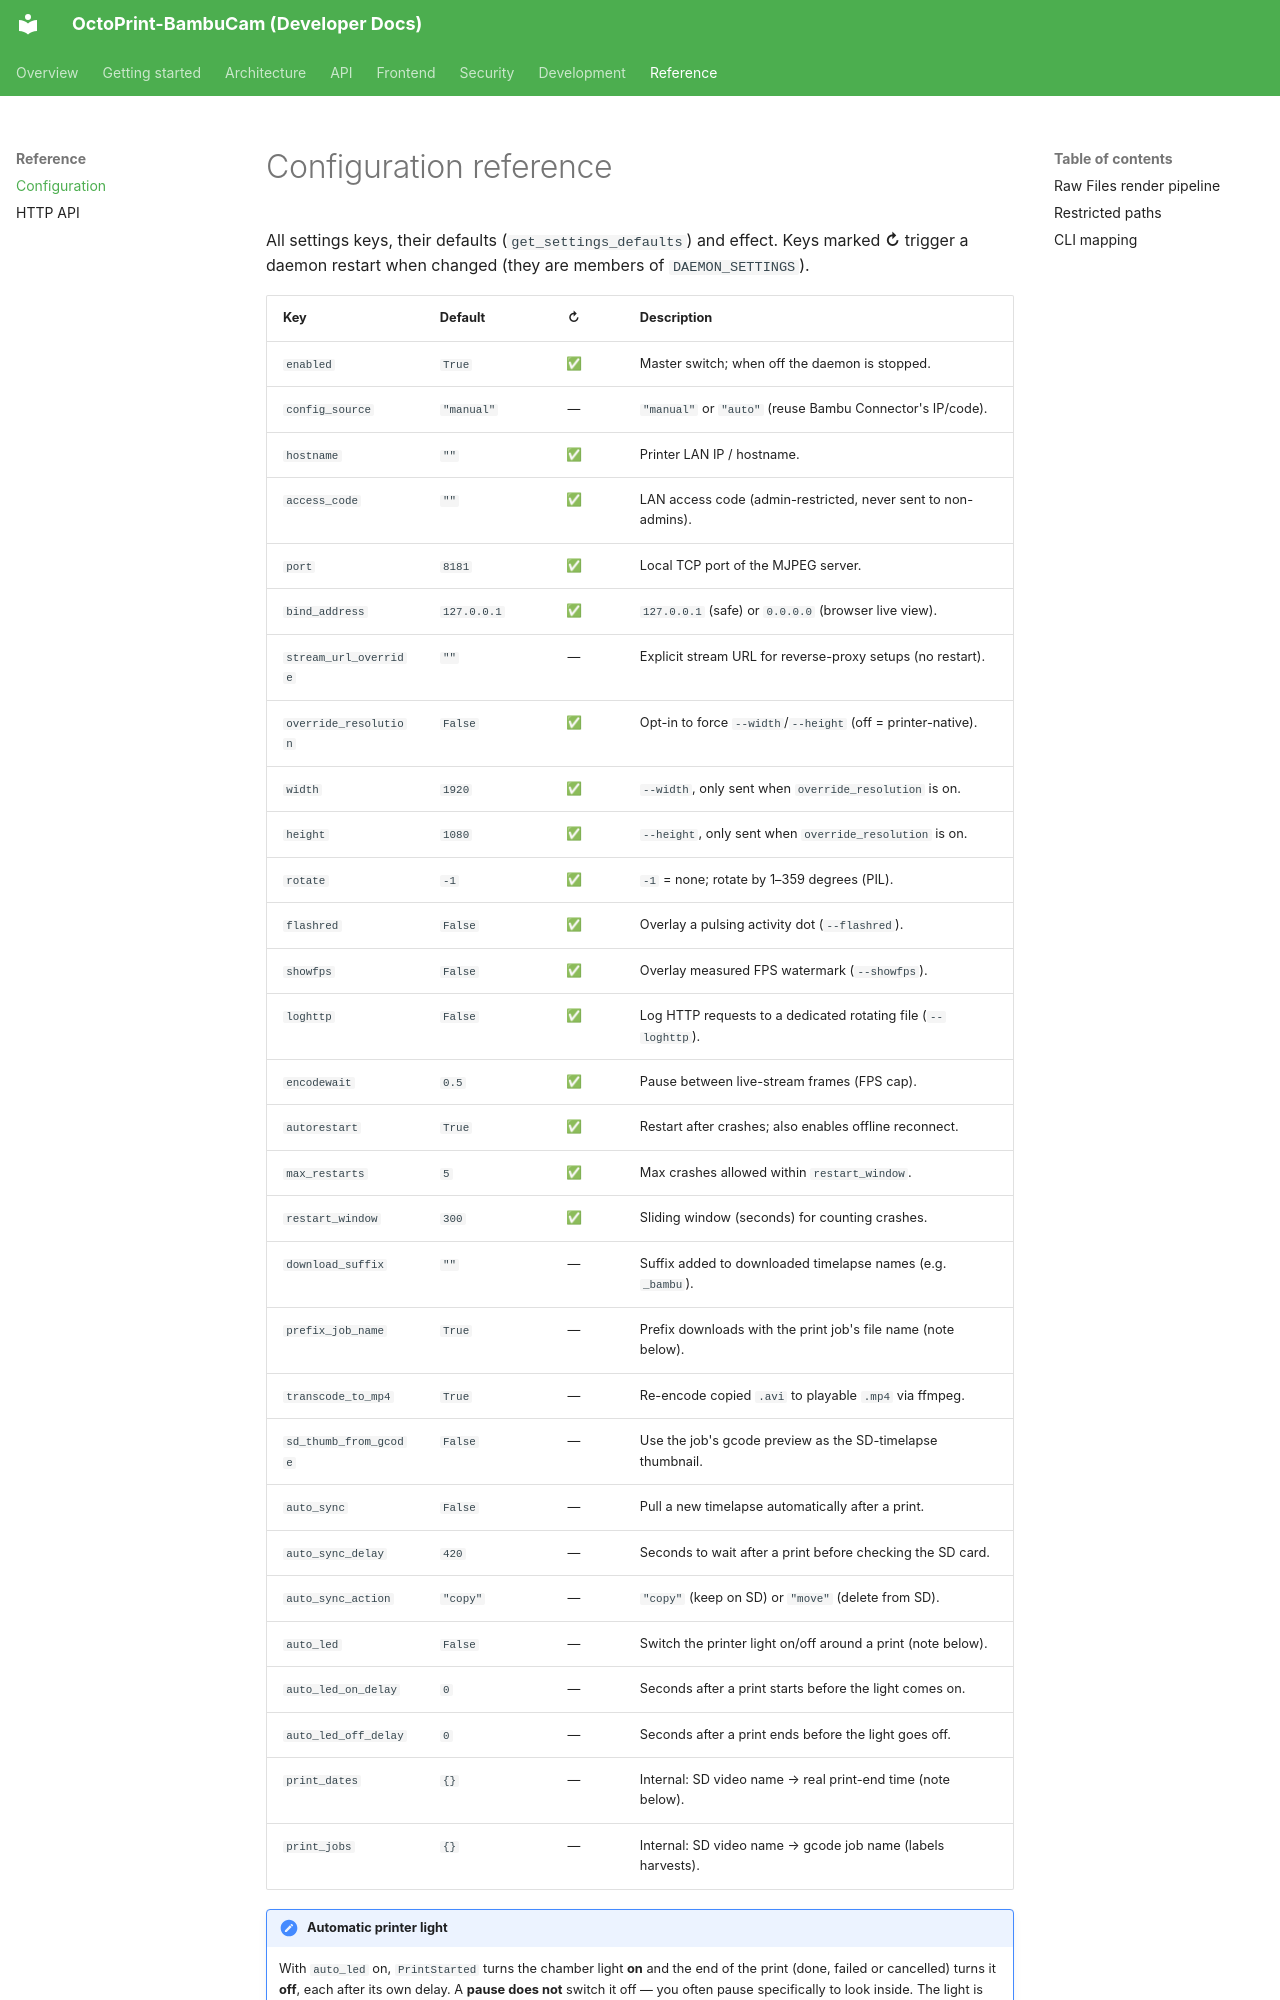

repository: Ajimaru/OctoPrint-BambuCam · page: reference/configuration/index.html · generator: mkdocs

# Configuration reference

All settings keys, their defaults (`get_settings_defaults`) and effect. Keys
marked **↻** trigger a daemon restart when changed (they are members of
`DAEMON_SETTINGS`).

| Key                   | Default     |  ↻  | Description                                                   |
| --------------------- | ----------- | :-: | ------------------------------------------------------------- |
| `enabled`             | `True`      | ✅  | Master switch; when off the daemon is stopped.                |
| `config_source`       | `"manual"`  |  —  | `"manual"` or `"auto"` (reuse Bambu Connector's IP/code).     |
| `hostname`            | `""`        | ✅  | Printer LAN IP / hostname.                                    |
| `access_code`         | `""`        | ✅  | LAN access code (admin-restricted, never sent to non-admins). |
| `port`                | `8181`      | ✅  | Local TCP port of the MJPEG server.                           |
| `bind_address`        | `127.0.0.1` | ✅  | `127.0.0.1` (safe) or `0.0.0.0` (browser live view).          |
| `stream_url_override` | `""`        |  —  | Explicit stream URL for reverse-proxy setups (no restart).    |
| `override_resolution` | `False`     | ✅  | Opt-in to force `--width`/`--height` (off = printer-native).  |
| `width`               | `1920`      | ✅  | `--width`, only sent when `override_resolution` is on.        |
| `height`              | `1080`      | ✅  | `--height`, only sent when `override_resolution` is on.       |
| `rotate`              | `-1`        | ✅  | `-1` = none; rotate by 1–359 degrees (PIL).                   |
| `flashred`            | `False`     | ✅  | Overlay a pulsing activity dot (`--flashred`).                |
| `showfps`             | `False`     | ✅  | Overlay measured FPS watermark (`--showfps`).                 |
| `loghttp`             | `False`     | ✅  | Log HTTP requests to a dedicated rotating file (`--loghttp`). |
| `encodewait`          | `0.5`       | ✅  | Pause between live-stream frames (FPS cap).                   |
| `autorestart`         | `True`      | ✅  | Restart after crashes; also enables offline reconnect.        |
| `max_restarts`        | `5`         | ✅  | Max crashes allowed within `restart_window`.                  |
| `restart_window`      | `300`       | ✅  | Sliding window (seconds) for counting crashes.                |
| `download_suffix`     | `""`        |  —  | Suffix added to downloaded timelapse names (e.g. `_bambu`).   |
| `prefix_job_name`     | `True`      |  —  | Prefix downloads with the print job's file name (note below). |
| `transcode_to_mp4`    | `True`      |  —  | Re-encode copied `.avi` to playable `.mp4` via ffmpeg.        |
| `sd_thumb_from_gcode` | `False`     |  —  | Use the job's gcode preview as the SD-timelapse thumbnail.    |
| `auto_sync`           | `False`     |  —  | Pull a new timelapse automatically after a print.             |
| `auto_sync_delay`     | `420`       |  —  | Seconds to wait after a print before checking the SD card.    |
| `auto_sync_action`    | `"copy"`    |  —  | `"copy"` (keep on SD) or `"move"` (delete from SD).           |
| `auto_led`            | `False`     |  —  | Switch the printer light on/off around a print (note below).  |
| `auto_led_on_delay`   | `0`         |  —  | Seconds after a print starts before the light comes on.       |
| `auto_led_off_delay`  | `0`         |  —  | Seconds after a print ends before the light goes off.         |
| `print_dates`         | `{}`        |  —  | Internal: SD video name → real print-end time (note below).   |
| `print_jobs`          | `{}`        |  —  | Internal: SD video name → gcode job name (labels harvests).   |

!!! note "Automatic printer light"

    With `auto_led` on, `PrintStarted` turns the chamber light **on** and the
    end of the print (done, failed or cancelled) turns it **off**, each after
    its own delay. A **pause does not** switch it off — you often pause
    specifically to look inside. The light is forced off rather than restored
    to its pre-print state, because that state is frequently unknown.
